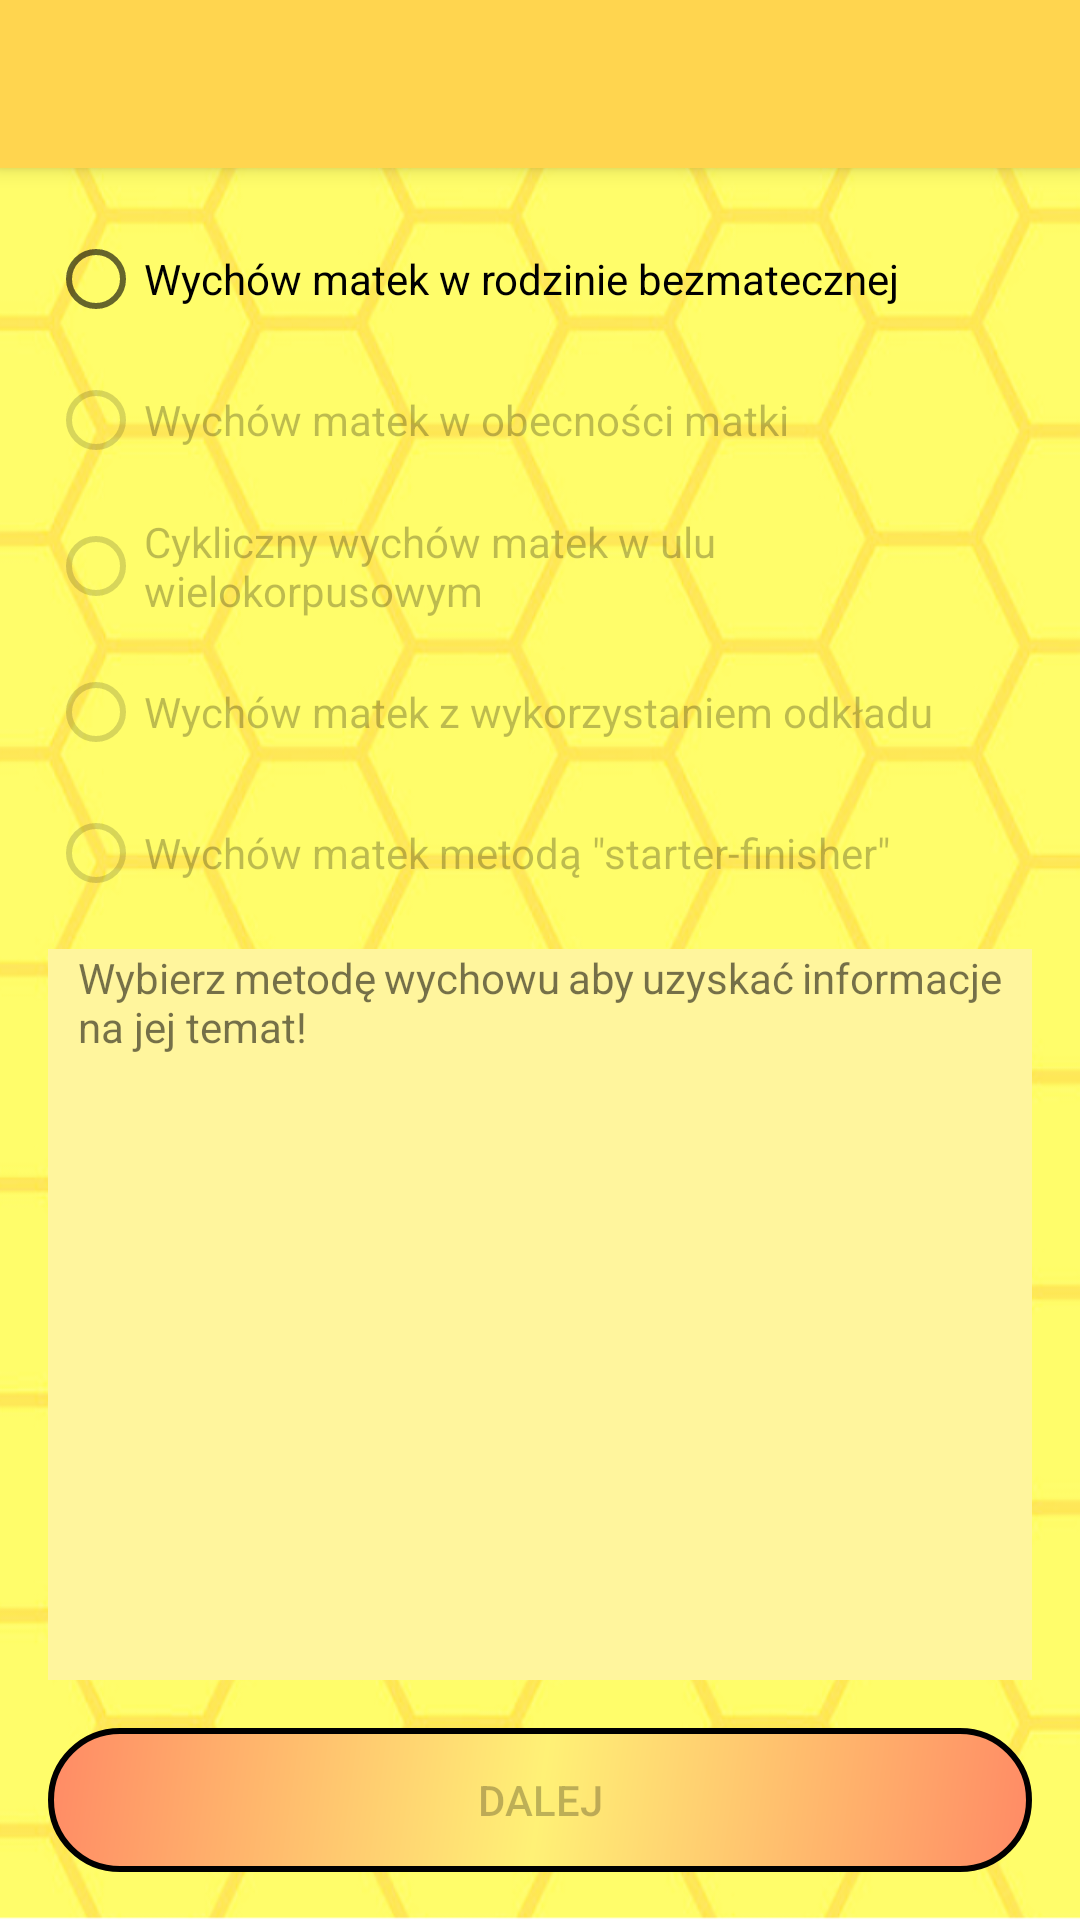

This screen was rendered from an Android layout file. Write that file and the resources it references.
<!-- AndroidManifest.xml: activity theme AppTheme.NoActionBar -->
<!-- res/layout/activity_method_pick.xml -->
<?xml version="1.0" encoding="utf-8"?>
<androidx.coordinatorlayout.widget.CoordinatorLayout xmlns:android="http://schemas.android.com/apk/res/android"
    xmlns:app="http://schemas.android.com/apk/res-auto"
    xmlns:tools="http://schemas.android.com/tools"
    android:layout_width="match_parent"
    android:layout_height="match_parent"
    tools:context=".MethodPickActivity"
    android:background="@drawable/bee_cells3">

    <com.google.android.material.appbar.AppBarLayout
        android:layout_width="match_parent"
        android:layout_height="wrap_content"
        android:theme="@style/AppTheme.AppBarOverlay"
        app:theme="@style/ThemeOverlay.AppCompat.Dark.ActionBar"
        app:popupTheme="@style/ThemeOverlay.AppCompat.Dark">

        <androidx.appcompat.widget.Toolbar
            android:id="@+id/toolbar"
            android:layout_width="match_parent"
            android:layout_height="?attr/actionBarSize"
            android:background="#FFD54F"
            app:theme="@style/ThemeOverlay.AppCompat.Dark.ActionBar"
            app:popupTheme="@style/ThemeOverlay.AppCompat.Dark"
            app:titleTextColor="#000000"/>

    </com.google.android.material.appbar.AppBarLayout>

    <include layout="@layout/content_method_pick" />

</androidx.coordinatorlayout.widget.CoordinatorLayout>
<!-- res/layout/content_method_pick.xml (included above) -->
<?xml version="1.0" encoding="utf-8"?>
<RelativeLayout xmlns:android="http://schemas.android.com/apk/res/android"
    xmlns:app="http://schemas.android.com/apk/res-auto"
    xmlns:tools="http://schemas.android.com/tools"
    android:layout_width="match_parent"
    android:layout_height="match_parent"
    app:layout_behavior="@string/appbar_scrolling_view_behavior"
    tools:context=".MethodPickActivity"
    tools:showIn="@layout/activity_method_pick">

    <RadioGroup
        android:id="@+id/radioGroupID"
        android:layout_width="wrap_content"
        android:layout_height="wrap_content"
        android:layout_centerHorizontal="true"
        android:layout_marginTop="6dp"
        android:layout_marginStart="16dp"
        android:layout_marginEnd="16dp"
        android:longClickable="true">

        <RadioButton
            android:id="@+id/radioButton1"
            android:layout_width="match_parent"
            android:layout_height="wrap_content"
            android:layout_marginTop="15dp"
            android:clickable="true"
            android:text="Wychów matek w rodzinie bezmatecznej" />

        <RadioButton
            android:id="@+id/radioButton2"
            android:layout_width="match_parent"
            android:layout_height="wrap_content"
            android:layout_marginTop="15dp"
            android:clickable="false"
            android:duplicateParentState="false"
            android:enabled="false"
            android:focusable="false"
            android:text="Wychów matek w obecności matki" />

        <RadioButton
            android:id="@+id/radioButton3"
            android:layout_width="match_parent"
            android:layout_height="wrap_content"
            android:layout_marginTop="15dp"
            android:clickable="false"
            android:duplicateParentState="false"
            android:enabled="false"
            android:focusable="false"
            android:text="Cykliczny wychów matek w ulu wielokorpusowym" />

        <RadioButton
            android:id="@+id/radioButton4"
            android:layout_width="match_parent"
            android:layout_height="wrap_content"
            android:layout_marginTop="15dp"
            android:clickable="false"
            android:duplicateParentState="false"
            android:enabled="false"
            android:focusable="false"
            android:text="Wychów matek z wykorzystaniem odkładu" />

        <RadioButton
            android:id="@+id/radioButton5"
            android:layout_width="match_parent"
            android:layout_height="wrap_content"
            android:layout_marginTop="15dp"
            android:clickable="false"
            android:duplicateParentState="false"
            android:enabled="false"
            android:focusable="false"
            android:text='Wychów matek metodą "starter-finisher"' />

    </RadioGroup>

    <Button
        android:id="@+id/NextID"
        android:layout_width="match_parent"
        android:layout_height="wrap_content"
        android:layout_alignParentStart="true"
        android:layout_alignParentEnd="true"
        android:layout_alignParentBottom="true"
        android:layout_centerHorizontal="true"
        android:layout_marginStart="16dp"
        android:layout_marginEnd="16dp"
        android:layout_marginBottom="16dp"
        android:enabled="false"
        android:text="Dalej"
        android:background="@drawable/button_background"/>

    <ScrollView
        android:layout_width="match_parent"
        android:layout_height="match_parent"
        android:layout_above="@+id/NextID"
        android:layout_marginStart="16dp"
        android:layout_marginTop="16dp"
        android:layout_marginEnd="16dp"
        android:layout_marginBottom="16dp"
        android:layout_below="@+id/radioGroupID"
        android:background="@color/colorForScrollViews">
        <TextView
            android:id="@+id/methodInfoID"
            android:layout_marginLeft="10dp"
            android:layout_marginRight="10dp"
            android:layout_width="wrap_content"
            android:layout_height="wrap_content"
            android:layout_alignParentStart="true"
            android:layout_alignParentEnd="true"
            android:layout_centerInParent="true"
            android:justificationMode="inter_word"
            android:text="Wybierz metodę wychowu aby uzyskać informacje na jej temat!" />
    </ScrollView>
</RelativeLayout>
<!-- resources referenced by this layout -->
<resources>
  <color name="colorForScrollViews">#FFF59D</color>
  <!-- drawable bee_cells3: png bitmap (drawable, 308837 bytes) -->
  <!-- drawable button_background (drawable) -->
  <?xml version="1.0" encoding="utf-8"?>
  <shape xmlns:android="http://schemas.android.com/apk/res/android" android:shape="rectangle" >
      <corners
          android:radius="100dp"
          />
      <gradient
          android:angle="315"
          android:centerX="50%"
          android:centerColor="#FFF176"
          android:startColor="#FF8A65"
          android:endColor="#FF8A65"
          android:type="linear"
          />
      <stroke
          android:width="2dp"
          android:color="#000000"
          />
  </shape>
  <style name="AppTheme.AppBarOverlay" parent="ThemeOverlay.AppCompat.Dark.ActionBar" />
  <style name="AppTheme.NoActionBar">
          <item name="windowActionBar">false</item>
          <item name="windowNoTitle">true</item>
      </style>
</resources>
